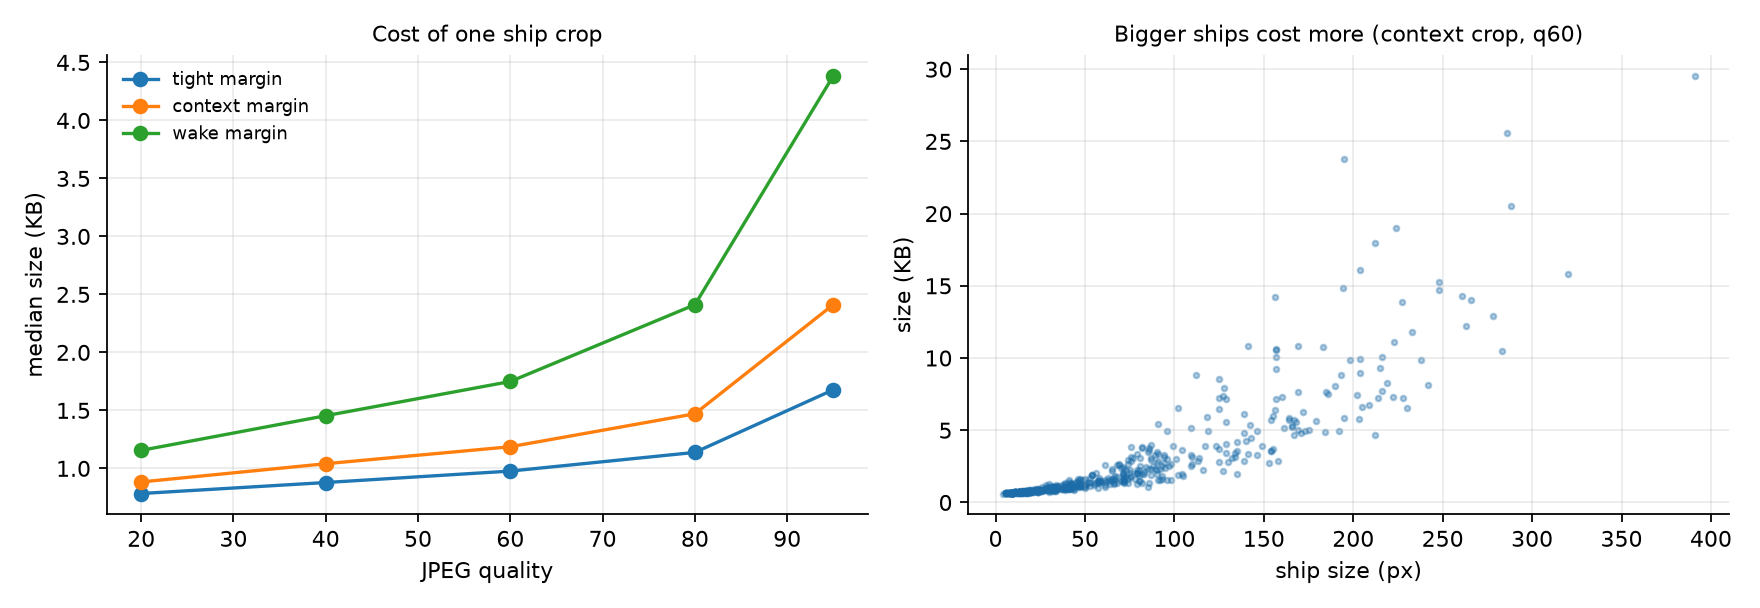

Values plotted in this chart, from the file beside it:
product, quality, bytes, ship_px, psnr
thumbnail 96px, 60, 804, , 
whole tile q40, 40, 13821, , 39.65
whole tile q60, 60, 18057, , 42.35
crop tight q20, 20, 662, 17, 30.38
crop tight q40, 40, 677, 17, 32.18
crop tight q60, 60, 698, 17, 33.36
crop tight q80, 80, 735, 17, 35.84
crop tight q95, 95, 861, 17, 42.6
crop context q20, 20, 659, 17, 32.4
crop context q40, 40, 683, 17, 34.24
crop context q60, 60, 704, 17, 35.34
crop context q80, 80, 762, 17, 37.77
crop context q95, 95, 943, 17, 43.91
crop wake q20, 20, 681, 17, 34.68
crop wake q40, 40, 714, 17, 36.44
crop wake q60, 60, 759, 17, 38.07
crop wake q80, 80, 855, 17, 40.28
crop wake q95, 95, 1191, 17, 46.1
crop wake jp2, -1, 1363, 17, 44.25
thumbnail 96px, 60, 1692, , 
whole tile q40, 40, 125357, , 24.24
whole tile q60, 60, 159367, , 26.27
crop tight q20, 20, 853, 30, 23.77
crop tight q40, 40, 966, 30, 25.84
crop tight q60, 60, 1069, 30, 27.77
crop tight q80, 80, 1257, 30, 31.62
crop tight q95, 95, 1811, 30, 41.44
crop tight jp2, -1, 882, 30, 23.92
crop context q20, 20, 949, 30, 23.41
crop context q40, 40, 1127, 30, 25.43
crop context q60, 60, 1277, 30, 27.42
crop context q80, 80, 1586, 30, 31.08
crop context q95, 95, 2374, 30, 41.04
crop context jp2, -1, 1706, 30, 26.28
crop wake q20, 20, 1449, 30, 23.26
crop wake q40, 40, 1905, 30, 25.35
crop wake q60, 60, 2319, 30, 27.14
crop wake q80, 80, 3147, 30, 30.94
crop wake q95, 95, 5271, 30, 41.32
crop wake jp2, -1, 4114, 30, 27.32
thumbnail 96px, 60, 1064, , 
whole tile q40, 40, 32034, , 38.2
whole tile q60, 60, 41793, , 40.26
crop tight q20, 20, 1642, 146, 34.1
crop tight q40, 40, 2417, 146, 37.02
crop tight q60, 60, 3116, 146, 39.41
crop tight q80, 80, 4390, 146, 42.92
crop tight q95, 95, 8129, 146, 47.82
crop tight jp2, -1, 21033, 146, 48.77
crop context q20, 20, 2335, 146, 34.44
crop context q40, 40, 3750, 146, 37.57
crop context q60, 60, 5041, 146, 39.64
crop context q80, 80, 7348, 146, 42.68
crop context q95, 95, 15006, 146, 47.01
crop context jp2, -1, 40478, 146, 49.18
crop wake q20, 20, 4327, 146, 34.66
crop wake q40, 40, 7719, 146, 37.96
crop wake q60, 60, 10595, 146, 39.93
crop wake q80, 80, 16025, 146, 42.92
crop wake q95, 95, 33861, 146, 47.21
... 10,335 more rows
